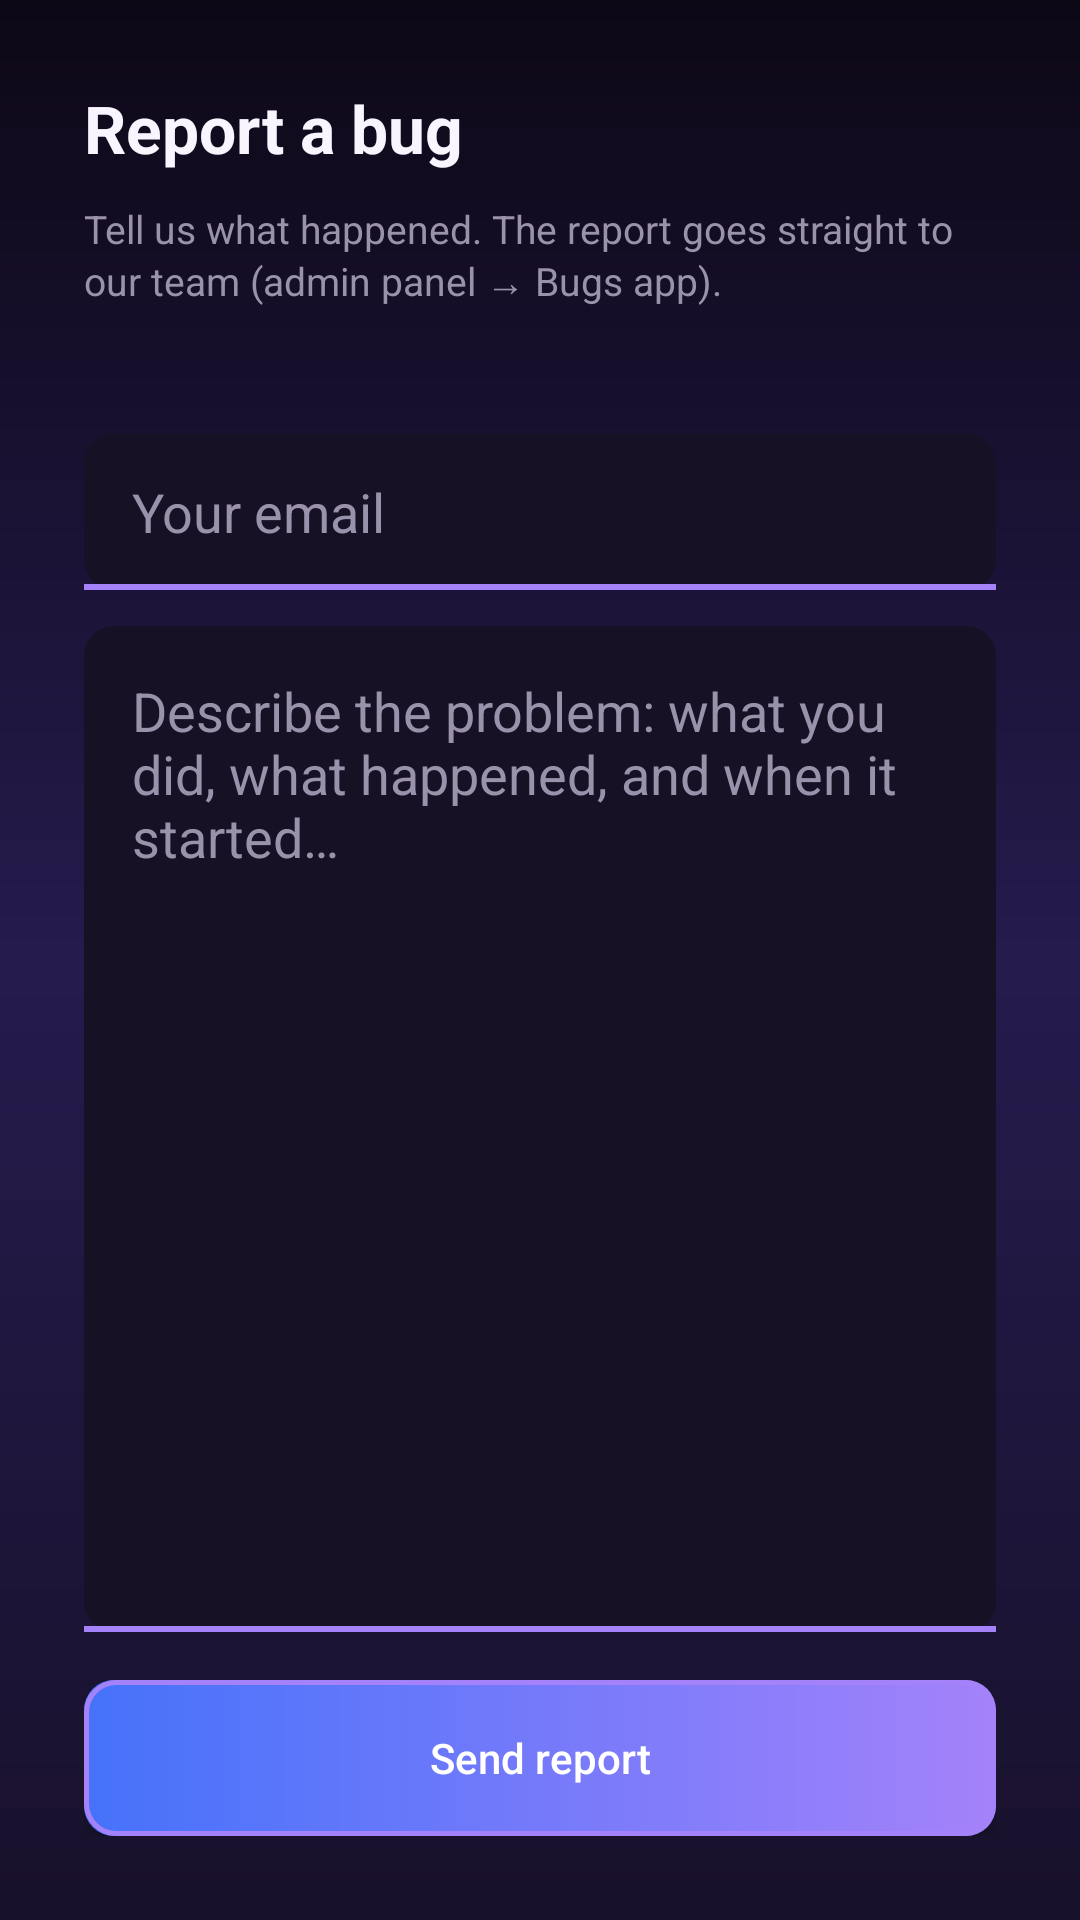

This screen was rendered from an Android layout file. Write that file and the resources it references.
<!-- AndroidManifest.xml: application theme AppTheme -->
<!-- res/layout/activity_bug_report.xml -->
<?xml version="1.0" encoding="utf-8"?>
<LinearLayout xmlns:android="http://schemas.android.com/apk/res/android"
    android:layout_width="match_parent"
    android:layout_height="match_parent"
    android:orientation="vertical"
    android:padding="28dp"
    android:background="@drawable/bg_app_gradient">

    <TextView
        android:id="@+id/bugReportTitle"
        android:layout_width="wrap_content"
        android:layout_height="wrap_content"
        android:text="@string/bug_report_title"
        android:textSize="22sp"
        android:textStyle="bold"
        android:textColor="@color/moonlight_foreground" />

    <TextView
        android:id="@+id/bugReportHint"
        android:layout_width="match_parent"
        android:layout_height="wrap_content"
        android:layout_marginTop="10dp"
        android:textSize="13sp"
        android:textColor="@color/moonlight_muted_foreground"
        android:text="@string/bug_report_hint" />

    <TextView
        android:id="@+id/bugReportMeta"
        android:layout_width="match_parent"
        android:layout_height="wrap_content"
        android:layout_marginTop="6dp"
        android:textSize="12sp"
        android:textColor="@color/moonlight_muted_foreground" />

    <EditText
        android:id="@+id/bugReportEmail"
        android:layout_width="match_parent"
        android:layout_height="52dp"
        android:layout_marginTop="20dp"
        android:hint="@string/bug_report_email_hint"
        android:inputType="textEmailAddress"
        android:paddingStart="16dp"
        android:paddingEnd="16dp"
        android:textColor="@color/moonlight_foreground"
        android:textColorHint="@color/moonlight_muted_foreground"
        android:background="@drawable/bg_input_field" />

    <EditText
        android:id="@+id/bugReportDescription"
        android:layout_width="match_parent"
        android:layout_height="0dp"
        android:layout_weight="1"
        android:layout_marginTop="12dp"
        android:hint="@string/bug_report_description_hint"
        android:inputType="textMultiLine|textCapSentences"
        android:gravity="top"
        android:minLines="6"
        android:padding="16dp"
        android:textColor="@color/moonlight_foreground"
        android:textColorHint="@color/moonlight_muted_foreground"
        android:background="@drawable/bg_input_field" />

    <Button
        android:id="@+id/bugReportSend"
        android:layout_width="match_parent"
        android:layout_height="52dp"
        android:layout_marginTop="16dp"
        android:background="@drawable/bg_button_purple"
        android:textColor="@color/moonlight_gold_foreground"
        android:textAllCaps="false"
        android:text="@string/bug_report_send" />

</LinearLayout>
<!-- resources referenced by this layout -->
<resources>
  <color name="moonlight_foreground">#F8F5FF</color>
  <color name="moonlight_gold_foreground">#FFFFFF</color>
  <color name="moonlight_muted_foreground">#9A92AA</color>
  <!-- drawable bg_app_gradient (drawable) -->
  <?xml version="1.0" encoding="utf-8"?>
  
  <shape xmlns:android="http://schemas.android.com/apk/res/android"
      android:shape="rectangle">
      <gradient
          android:type="linear"
          android:angle="270"
          android:startColor="@color/moonlight_sunset_top"
          android:centerColor="@color/moonlight_sunset_mid"
          android:endColor="@color/moonlight_sunset_horizon"/>
  </shape>
  <!-- drawable bg_button_purple (drawable) -->
  <?xml version="1.0" encoding="utf-8"?>
  
  <layer-list xmlns:android="http://schemas.android.com/apk/res/android">
      <item>
          <shape android:shape="rectangle">
              <gradient
                  android:type="linear"
                  android:angle="0"
                  android:startColor="@color/moonlight_gold"
                  android:endColor="@color/moonlight_purple"/>
              <corners android:radius="10dp"/>
          </shape>
      </item>
      <item>
          <shape android:shape="rectangle">
              <solid android:color="@android:color/transparent"/>
              <stroke
                  android:width="@dimen/cartoon_border_width"
                  android:color="@color/moonlight_purple"/>
              <corners android:radius="10dp"/>
          </shape>
      </item>
  </layer-list>
  <!-- drawable bg_input_field (drawable) -->
  <?xml version="1.0" encoding="utf-8"?>
  
  <layer-list xmlns:android="http://schemas.android.com/apk/res/android">
      <item>
          <shape android:shape="rectangle">
              <solid android:color="?attr/appSurface2Color"/>
              <corners android:radius="10dp"/>
          </shape>
      </item>
      <item android:gravity="bottom">
          <shape android:shape="rectangle">
              <solid android:color="@color/moonlight_purple"/>
              <size android:height="2dp"/>
          </shape>
      </item>
  </layer-list>
  <string name="bug_report_description_hint">Describe the problem: what you did, what happened, and when it started…</string>
  <string name="bug_report_email_hint">Your email</string>
  <string name="bug_report_hint">Tell us what happened. The report goes straight to our team (admin panel → Bugs app).</string>
  <string name="bug_report_send">Send report</string>
  <string name="bug_report_title">Report a bug</string>
  <style name="AppTheme" parent="AppBaseTheme">
          
          <item name="android:windowActionBar">false</item>
          <item name="android:windowNoTitle">true</item>
      </style>
  <color name="moonlight_sunset_top">#0D0816</color>
  <color name="moonlight_sunset_mid">#251B4D</color>
  <color name="moonlight_sunset_horizon">#18112B</color>
  <color name="moonlight_gold">#4572FA</color>
  <color name="moonlight_purple">#A482FA</color>
  <dimen name="cartoon_border_width">1.5dp</dimen>
  <color name="moonlight_background">#0D0816</color>
  <color name="moonlight_surface">#110D17</color>
  <color name="moonlight_surface_2">#171126</color>
  <color name="moonlight_border">#3A2B59</color>
</resources>
